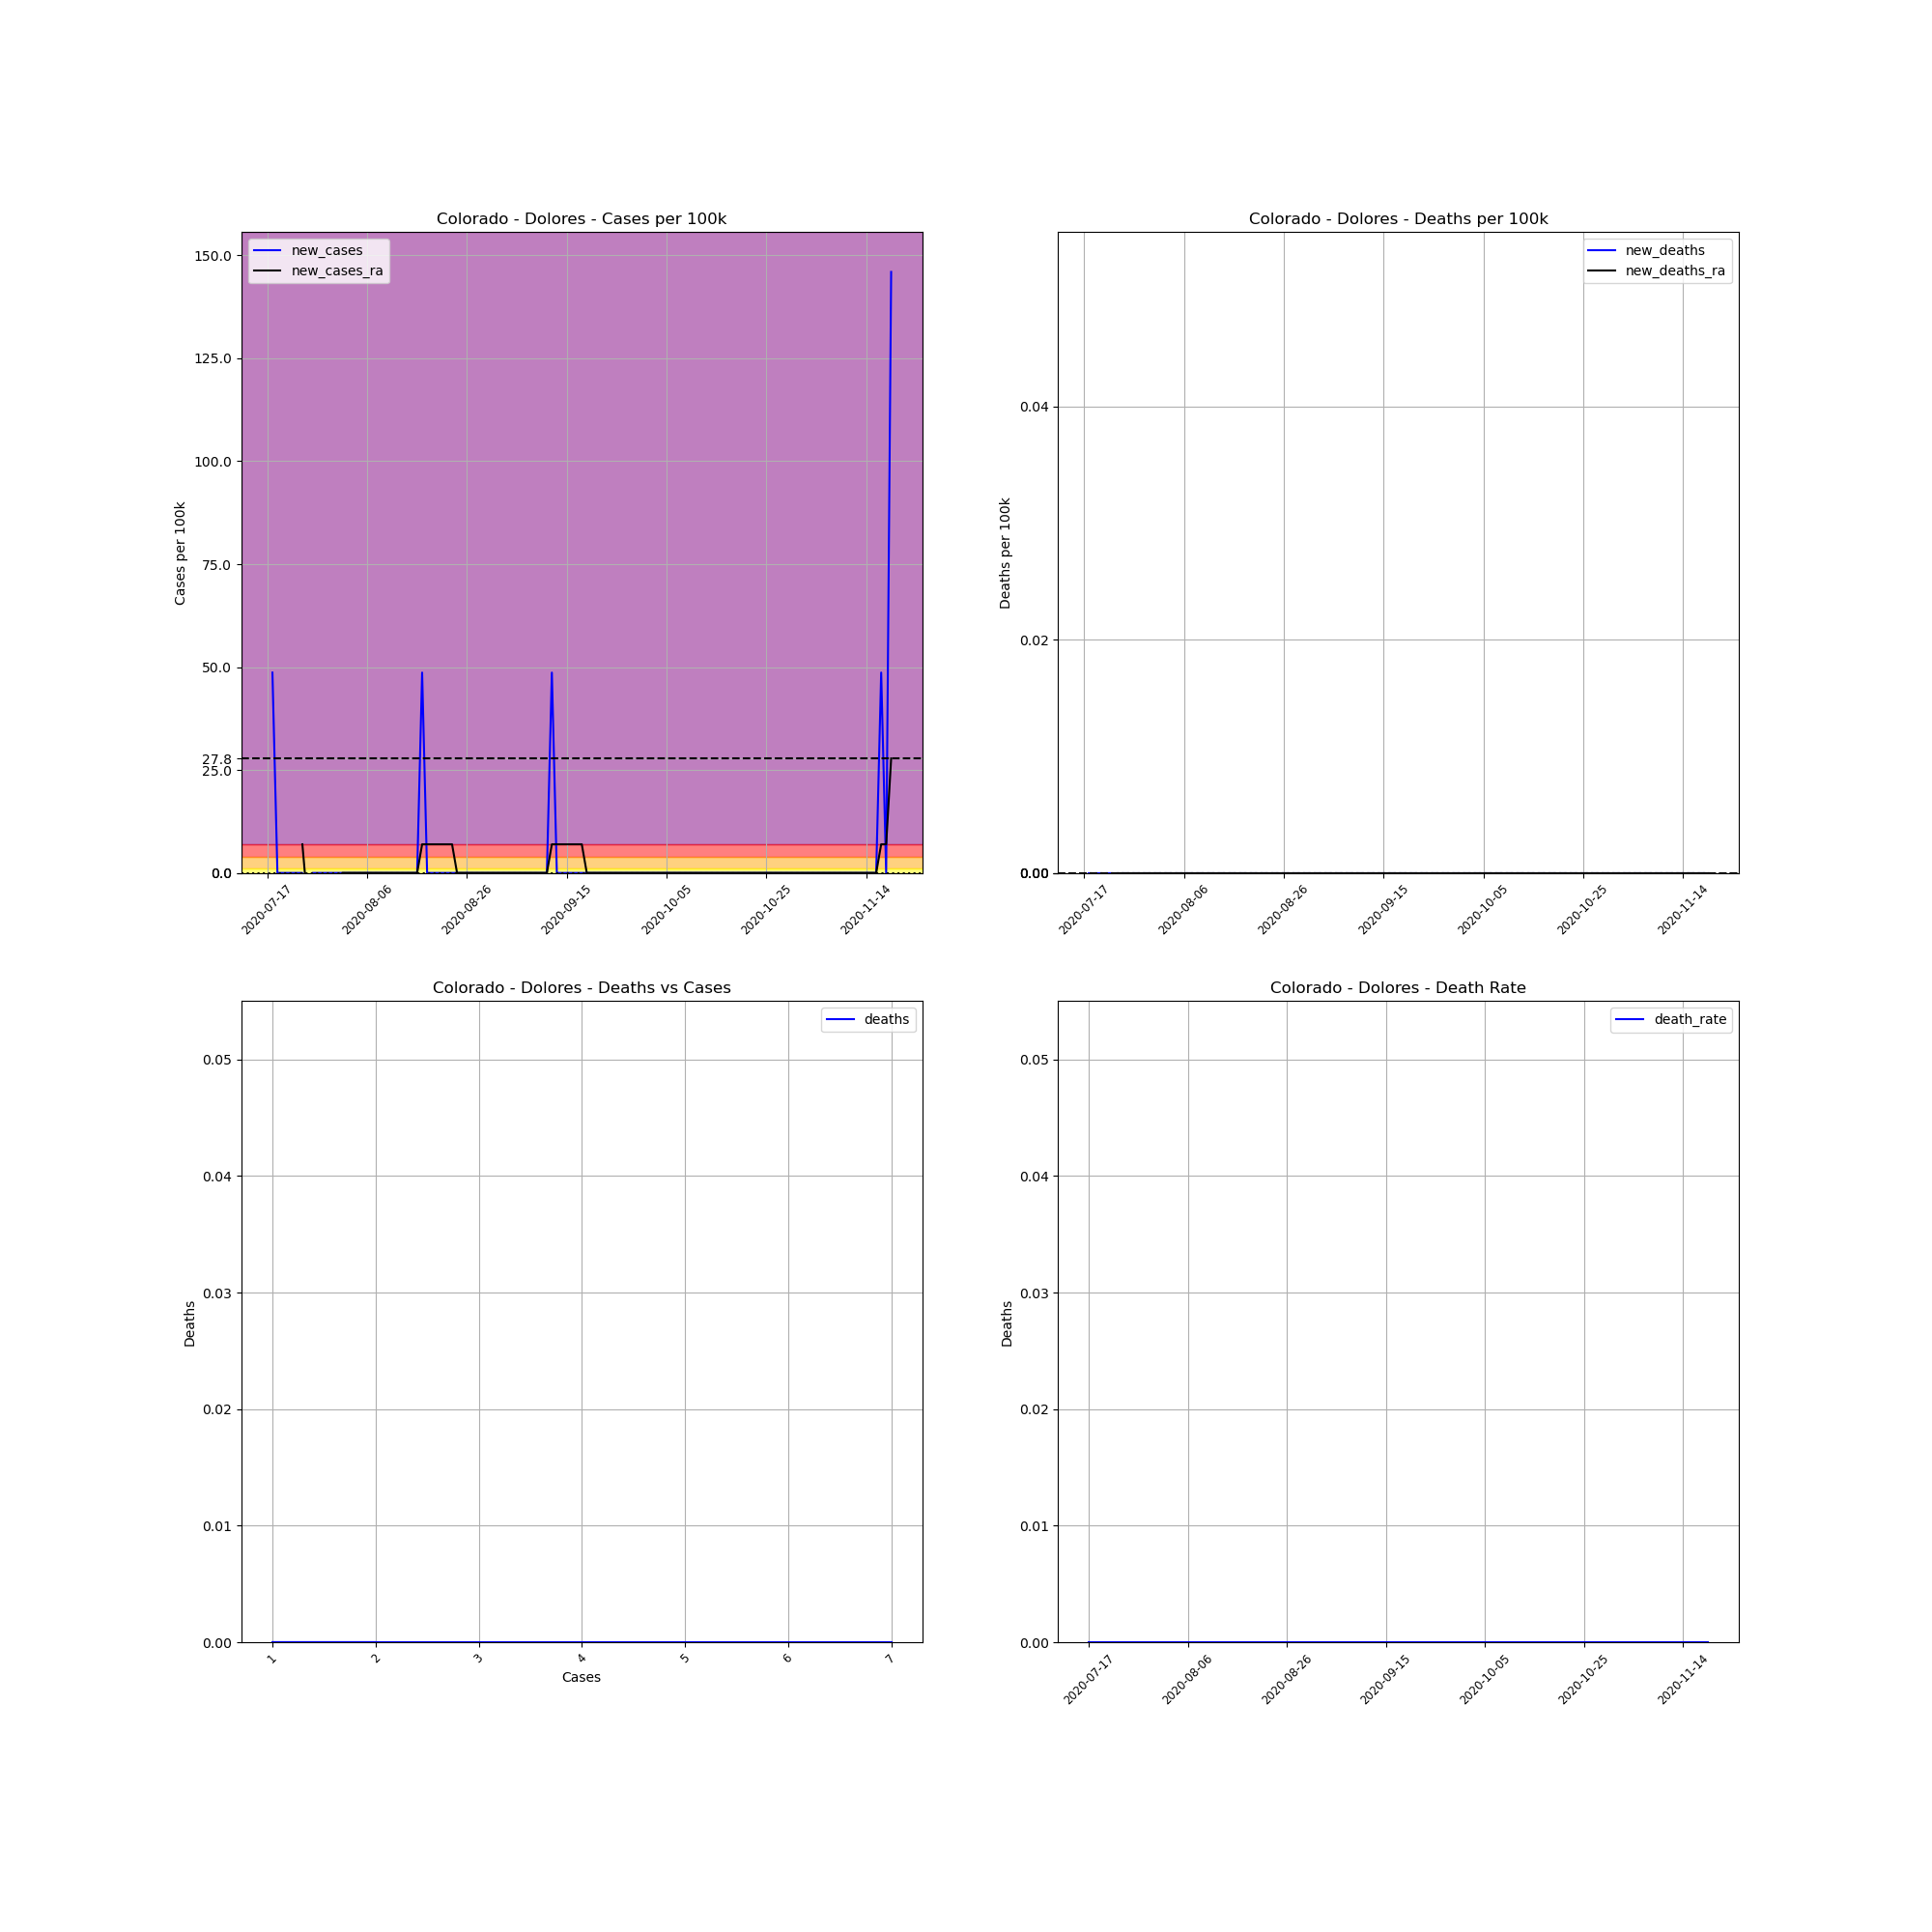

The data file committed next to this chart (first rows):
, date, county, state, fips, cases, deaths, COUNTY, STNAME, CTYNAME, POPESTIMATE2019, cases_per_100k, deaths_per_100k, death_rate, new_cases, new_deaths, new_cases_ra, new_deaths_ra
720519, 2020-07-17, Dolores, Colorado, 8033, 1, 0, 33, Colorado, Dolores, 2055, 48.66, 0.0, 0.0, , , , 
720520, 2020-07-18, Dolores, Colorado, 8033, 2, 0, 33, Colorado, Dolores, 2055, 97.32, 0.0, 0.0, 48.66, 0.0, , 
720521, 2020-07-19, Dolores, Colorado, 8033, 2, 0, 33, Colorado, Dolores, 2055, 97.32, 0.0, 0.0, 0.0, 0.0, , 
720522, 2020-07-20, Dolores, Colorado, 8033, 2, 0, 33, Colorado, Dolores, 2055, 97.32, 0.0, 0.0, 0.0, 0.0, , 
720523, 2020-07-21, Dolores, Colorado, 8033, 2, 0, 33, Colorado, Dolores, 2055, 97.32, 0.0, 0.0, 0.0, 0.0, , 
720524, 2020-07-22, Dolores, Colorado, 8033, 2, 0, 33, Colorado, Dolores, 2055, 97.32, 0.0, 0.0, 0.0, 0.0, , 
720525, 2020-07-23, Dolores, Colorado, 8033, 2, 0, 33, Colorado, Dolores, 2055, 97.32, 0.0, 0.0, 0.0, 0.0, , 
720526, 2020-07-24, Dolores, Colorado, 8033, 2, 0, 33, Colorado, Dolores, 2055, 97.32, 0.0, 0.0, 0.0, 0.0, 6.952, 0.0
720527, 2020-07-25, Dolores, Colorado, 8033, 1, 0, 33, Colorado, Dolores, 2055, 48.66, 0.0, 0.0, -48.66, 0.0, -6.952, 0.0
720528, 2020-07-26, Dolores, Colorado, 8033, 1, 0, 33, Colorado, Dolores, 2055, 48.66, 0.0, 0.0, 0.0, 0.0, -6.952, 0.0
720529, 2020-07-27, Dolores, Colorado, 8033, 1, 0, 33, Colorado, Dolores, 2055, 48.66, 0.0, 0.0, 0.0, 0.0, -6.952, 0.0
720530, 2020-07-28, Dolores, Colorado, 8033, 1, 0, 33, Colorado, Dolores, 2055, 48.66, 0.0, 0.0, 0.0, 0.0, -6.952, 0.0
720531, 2020-07-29, Dolores, Colorado, 8033, 1, 0, 33, Colorado, Dolores, 2055, 48.66, 0.0, 0.0, 0.0, 0.0, -6.952, 0.0
720532, 2020-07-30, Dolores, Colorado, 8033, 1, 0, 33, Colorado, Dolores, 2055, 48.66, 0.0, 0.0, 0.0, 0.0, -6.952, 0.0
720533, 2020-07-31, Dolores, Colorado, 8033, 1, 0, 33, Colorado, Dolores, 2055, 48.66, 0.0, 0.0, 0.0, 0.0, -6.952, 0.0
720534, 2020-08-01, Dolores, Colorado, 8033, 1, 0, 33, Colorado, Dolores, 2055, 48.66, 0.0, 0.0, 0.0, 0.0, 0.0, 0.0
720535, 2020-08-02, Dolores, Colorado, 8033, 1, 0, 33, Colorado, Dolores, 2055, 48.66, 0.0, 0.0, 0.0, 0.0, 0.0, 0.0
720536, 2020-08-03, Dolores, Colorado, 8033, 1, 0, 33, Colorado, Dolores, 2055, 48.66, 0.0, 0.0, 0.0, 0.0, 0.0, 0.0
720537, 2020-08-04, Dolores, Colorado, 8033, 1, 0, 33, Colorado, Dolores, 2055, 48.66, 0.0, 0.0, 0.0, 0.0, 0.0, 0.0
720538, 2020-08-05, Dolores, Colorado, 8033, 1, 0, 33, Colorado, Dolores, 2055, 48.66, 0.0, 0.0, 0.0, 0.0, 0.0, 0.0
720539, 2020-08-06, Dolores, Colorado, 8033, 1, 0, 33, Colorado, Dolores, 2055, 48.66, 0.0, 0.0, 0.0, 0.0, 0.0, 0.0
720540, 2020-08-07, Dolores, Colorado, 8033, 1, 0, 33, Colorado, Dolores, 2055, 48.66, 0.0, 0.0, 0.0, 0.0, 0.0, 0.0
720541, 2020-08-08, Dolores, Colorado, 8033, 1, 0, 33, Colorado, Dolores, 2055, 48.66, 0.0, 0.0, 0.0, 0.0, 0.0, 0.0
720542, 2020-08-09, Dolores, Colorado, 8033, 1, 0, 33, Colorado, Dolores, 2055, 48.66, 0.0, 0.0, 0.0, 0.0, 0.0, 0.0
720543, 2020-08-10, Dolores, Colorado, 8033, 1, 0, 33, Colorado, Dolores, 2055, 48.66, 0.0, 0.0, 0.0, 0.0, 0.0, 0.0
720544, 2020-08-11, Dolores, Colorado, 8033, 1, 0, 33, Colorado, Dolores, 2055, 48.66, 0.0, 0.0, 0.0, 0.0, 0.0, 0.0
720545, 2020-08-12, Dolores, Colorado, 8033, 1, 0, 33, Colorado, Dolores, 2055, 48.66, 0.0, 0.0, 0.0, 0.0, 0.0, 0.0
720546, 2020-08-13, Dolores, Colorado, 8033, 1, 0, 33, Colorado, Dolores, 2055, 48.66, 0.0, 0.0, 0.0, 0.0, 0.0, 0.0
720547, 2020-08-14, Dolores, Colorado, 8033, 1, 0, 33, Colorado, Dolores, 2055, 48.66, 0.0, 0.0, 0.0, 0.0, 0.0, 0.0
720548, 2020-08-15, Dolores, Colorado, 8033, 1, 0, 33, Colorado, Dolores, 2055, 48.66, 0.0, 0.0, 0.0, 0.0, 0.0, 0.0
720549, 2020-08-16, Dolores, Colorado, 8033, 1, 0, 33, Colorado, Dolores, 2055, 48.66, 0.0, 0.0, 0.0, 0.0, 0.0, 0.0
720550, 2020-08-17, Dolores, Colorado, 8033, 2, 0, 33, Colorado, Dolores, 2055, 97.32, 0.0, 0.0, 48.66, 0.0, 6.952, 0.0
720551, 2020-08-18, Dolores, Colorado, 8033, 2, 0, 33, Colorado, Dolores, 2055, 97.32, 0.0, 0.0, 0.0, 0.0, 6.952, 0.0
720552, 2020-08-19, Dolores, Colorado, 8033, 2, 0, 33, Colorado, Dolores, 2055, 97.32, 0.0, 0.0, 0.0, 0.0, 6.952, 0.0
720553, 2020-08-20, Dolores, Colorado, 8033, 2, 0, 33, Colorado, Dolores, 2055, 97.32, 0.0, 0.0, 0.0, 0.0, 6.952, 0.0
720554, 2020-08-21, Dolores, Colorado, 8033, 2, 0, 33, Colorado, Dolores, 2055, 97.32, 0.0, 0.0, 0.0, 0.0, 6.952, 0.0
720555, 2020-08-22, Dolores, Colorado, 8033, 2, 0, 33, Colorado, Dolores, 2055, 97.32, 0.0, 0.0, 0.0, 0.0, 6.952, 0.0
720556, 2020-08-23, Dolores, Colorado, 8033, 2, 0, 33, Colorado, Dolores, 2055, 97.32, 0.0, 0.0, 0.0, 0.0, 6.952, 0.0
720557, 2020-08-24, Dolores, Colorado, 8033, 2, 0, 33, Colorado, Dolores, 2055, 97.32, 0.0, 0.0, 0.0, 0.0, 0.0, 0.0
720558, 2020-08-25, Dolores, Colorado, 8033, 2, 0, 33, Colorado, Dolores, 2055, 97.32, 0.0, 0.0, 0.0, 0.0, 0.0, 0.0
720559, 2020-08-26, Dolores, Colorado, 8033, 2, 0, 33, Colorado, Dolores, 2055, 97.32, 0.0, 0.0, 0.0, 0.0, 0.0, 0.0
720560, 2020-08-27, Dolores, Colorado, 8033, 2, 0, 33, Colorado, Dolores, 2055, 97.32, 0.0, 0.0, 0.0, 0.0, 0.0, 0.0
720561, 2020-08-28, Dolores, Colorado, 8033, 2, 0, 33, Colorado, Dolores, 2055, 97.32, 0.0, 0.0, 0.0, 0.0, 0.0, 0.0
720562, 2020-08-29, Dolores, Colorado, 8033, 2, 0, 33, Colorado, Dolores, 2055, 97.32, 0.0, 0.0, 0.0, 0.0, 0.0, 0.0
720563, 2020-08-30, Dolores, Colorado, 8033, 2, 0, 33, Colorado, Dolores, 2055, 97.32, 0.0, 0.0, 0.0, 0.0, 0.0, 0.0
720564, 2020-08-31, Dolores, Colorado, 8033, 2, 0, 33, Colorado, Dolores, 2055, 97.32, 0.0, 0.0, 0.0, 0.0, 0.0, 0.0
720565, 2020-09-01, Dolores, Colorado, 8033, 2, 0, 33, Colorado, Dolores, 2055, 97.32, 0.0, 0.0, 0.0, 0.0, 0.0, 0.0
720566, 2020-09-02, Dolores, Colorado, 8033, 2, 0, 33, Colorado, Dolores, 2055, 97.32, 0.0, 0.0, 0.0, 0.0, 0.0, 0.0
720567, 2020-09-03, Dolores, Colorado, 8033, 2, 0, 33, Colorado, Dolores, 2055, 97.32, 0.0, 0.0, 0.0, 0.0, 0.0, 0.0
720568, 2020-09-04, Dolores, Colorado, 8033, 2, 0, 33, Colorado, Dolores, 2055, 97.32, 0.0, 0.0, 0.0, 0.0, 0.0, 0.0
720569, 2020-09-05, Dolores, Colorado, 8033, 2, 0, 33, Colorado, Dolores, 2055, 97.32, 0.0, 0.0, 0.0, 0.0, 0.0, 0.0
720570, 2020-09-06, Dolores, Colorado, 8033, 2, 0, 33, Colorado, Dolores, 2055, 97.32, 0.0, 0.0, 0.0, 0.0, 0.0, 0.0
720571, 2020-09-07, Dolores, Colorado, 8033, 2, 0, 33, Colorado, Dolores, 2055, 97.32, 0.0, 0.0, 0.0, 0.0, 0.0, 0.0
720572, 2020-09-08, Dolores, Colorado, 8033, 2, 0, 33, Colorado, Dolores, 2055, 97.32, 0.0, 0.0, 0.0, 0.0, 0.0, 0.0
720573, 2020-09-09, Dolores, Colorado, 8033, 2, 0, 33, Colorado, Dolores, 2055, 97.32, 0.0, 0.0, 0.0, 0.0, 0.0, 0.0
720574, 2020-09-10, Dolores, Colorado, 8033, 2, 0, 33, Colorado, Dolores, 2055, 97.32, 0.0, 0.0, 0.0, 0.0, 0.0, 0.0
720575, 2020-09-11, Dolores, Colorado, 8033, 2, 0, 33, Colorado, Dolores, 2055, 97.32, 0.0, 0.0, 0.0, 0.0, 0.0, 0.0
720576, 2020-09-12, Dolores, Colorado, 8033, 3, 0, 33, Colorado, Dolores, 2055, 146, 0.0, 0.0, 48.66, 0.0, 6.952, 0.0
720577, 2020-09-13, Dolores, Colorado, 8033, 3, 0, 33, Colorado, Dolores, 2055, 146, 0.0, 0.0, 0.0, 0.0, 6.952, 0.0
720578, 2020-09-14, Dolores, Colorado, 8033, 3, 0, 33, Colorado, Dolores, 2055, 146, 0.0, 0.0, 0.0, 0.0, 6.952, 0.0
... 66 more rows
